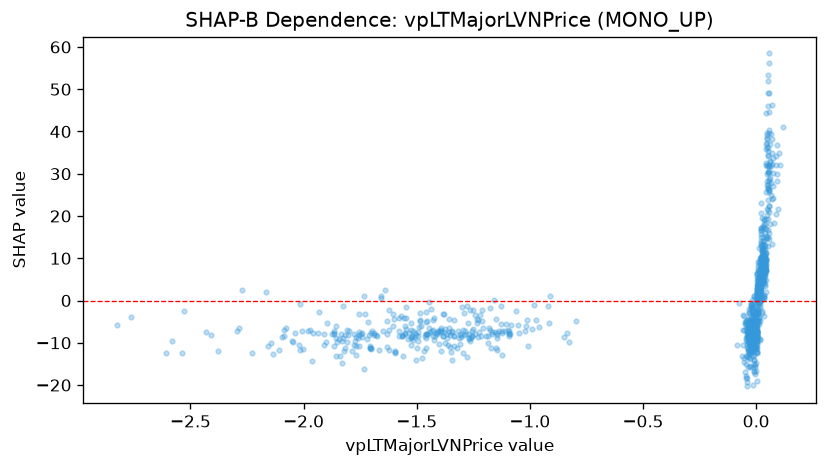

Values plotted in this chart, from the file beside it:
feature_value, shap_value
-1.336, -4.617
-1.143, -7.685
-1.413, -7.721
-1.104, -5.572
-1.184, -8.4
-1.378, -7.362
-1.124, -7.57
-1.093, -7.89
-1.348, -12.23
-2.004, -11.37
-1.02, -7.098
-1.147, -8.753
-1.241, -7.909
-1.098, -6.923
-1.244, -3.517
-1.157, 0.01791
-1.231, -8.751
-1.233, -4.445
-1.285, -7.285
-1.447, -0.3071
-1.703, -7.629
-1.464, -8.406
-1.69, -7.672
-1.603, -3.133
-1.715, -5.032
-1.705, -10.69
-1.706, -11.33
-1.293, -7
-1.149, -4.333
-1.166, -8.039
-1.441, -7.487
-1.146, -8.165
-1.274, -5.353
-1.018, -6.135
-1.458, -8.939
-1.674, -8.49
-1.305, -8.674
-1.77, -12.97
-1.408, -7.159
-1.271, -9.102
-1.525, -6.864
-1.376, -10.08
-1.28, -13.27
-1.393, -6.619
-1.971, -6.991
0.02309, 1.252
-1.678, -8.082
-1.358, -7.354
-1.458, -11.16
-1.689, -8.159
-2.018, -11.66
-1.703, -11.27
-1.392, -7.466
-1.498, -11.3
-1.708, -11.22
-1.344, -14.03
-1.595, -12.04
-1.253, -6.734
-1.82, -11.84
-1.368, -8.036
... 986 more rows
